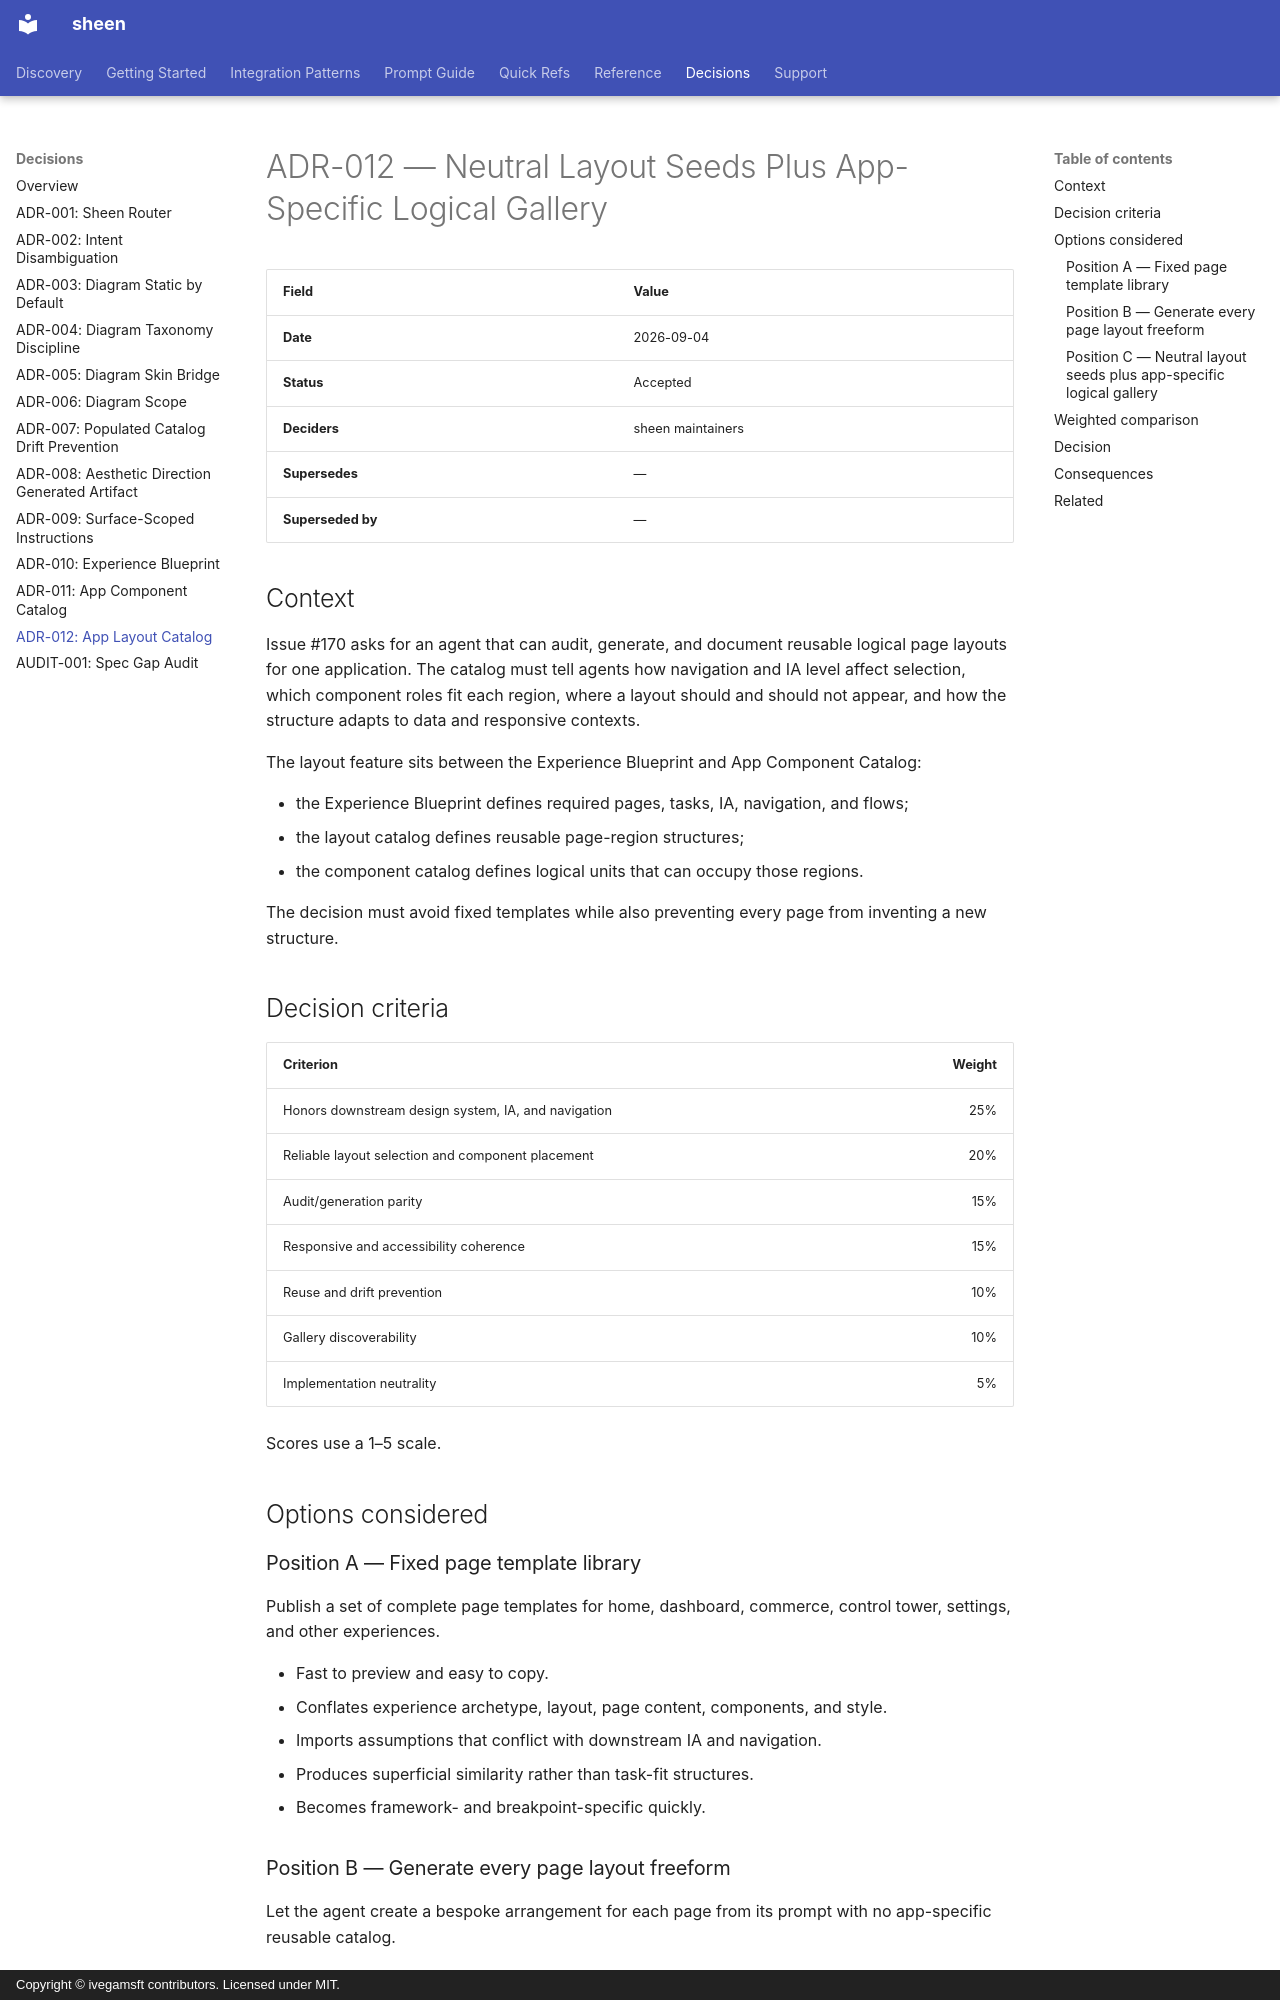

repository: ivegamsft/sheen · page: decisions/adr-012-app-layout-catalog/index.html · generator: mkdocs · copyright: Copyright © ivegamsft contributors. Licensed under MIT.

# ADR-012 — Neutral Layout Seeds Plus App-Specific Logical Gallery

| Field | Value |
|---|---|
| **Date** | 2026-09-04 |
| **Status** | Accepted |
| **Deciders** | sheen maintainers |
| **Supersedes** | — |
| **Superseded by** | — |

## Context

Issue #170 asks for an agent that can audit, generate, and document reusable
logical page layouts for one application. The catalog must tell agents how
navigation and IA level affect selection, which component roles fit each
region, where a layout should and should not appear, and how the structure
adapts to data and responsive contexts.

The layout feature sits between the Experience Blueprint and App Component
Catalog:

- the Experience Blueprint defines required pages, tasks, IA, navigation, and
  flows;
- the layout catalog defines reusable page-region structures;
- the component catalog defines logical units that can occupy those regions.

The decision must avoid fixed templates while also preventing every page from
inventing a new structure.

## Decision criteria

| Criterion | Weight |
|---|---:|
| Honors downstream design system, IA, and navigation | 25% |
| Reliable layout selection and component placement | 20% |
| Audit/generation parity | 15% |
| Responsive and accessibility coherence | 15% |
| Reuse and drift prevention | 10% |
| Gallery discoverability | 10% |
| Implementation neutrality | 5% |

Scores use a 1–5 scale.

## Options considered

### Position A — Fixed page template library

Publish a set of complete page templates for home, dashboard, commerce,
control tower, settings, and other experiences.

- Fast to preview and easy to copy.
- Conflates experience archetype, layout, page content, components, and style.
- Imports assumptions that conflict with downstream IA and navigation.
- Produces superficial similarity rather than task-fit structures.
- Becomes framework- and breakpoint-specific quickly.

### Position B — Generate every page layout freeform

Let the agent create a bespoke arrangement for each page from its prompt with
no app-specific reusable catalog.

- Maximizes local flexibility.
- Repeats equivalent structures under different names.
- Produces inconsistent navigation and region semantics.
- Makes responsive and accessibility behavior difficult to govern.
- Gives component placement no stable contract.
